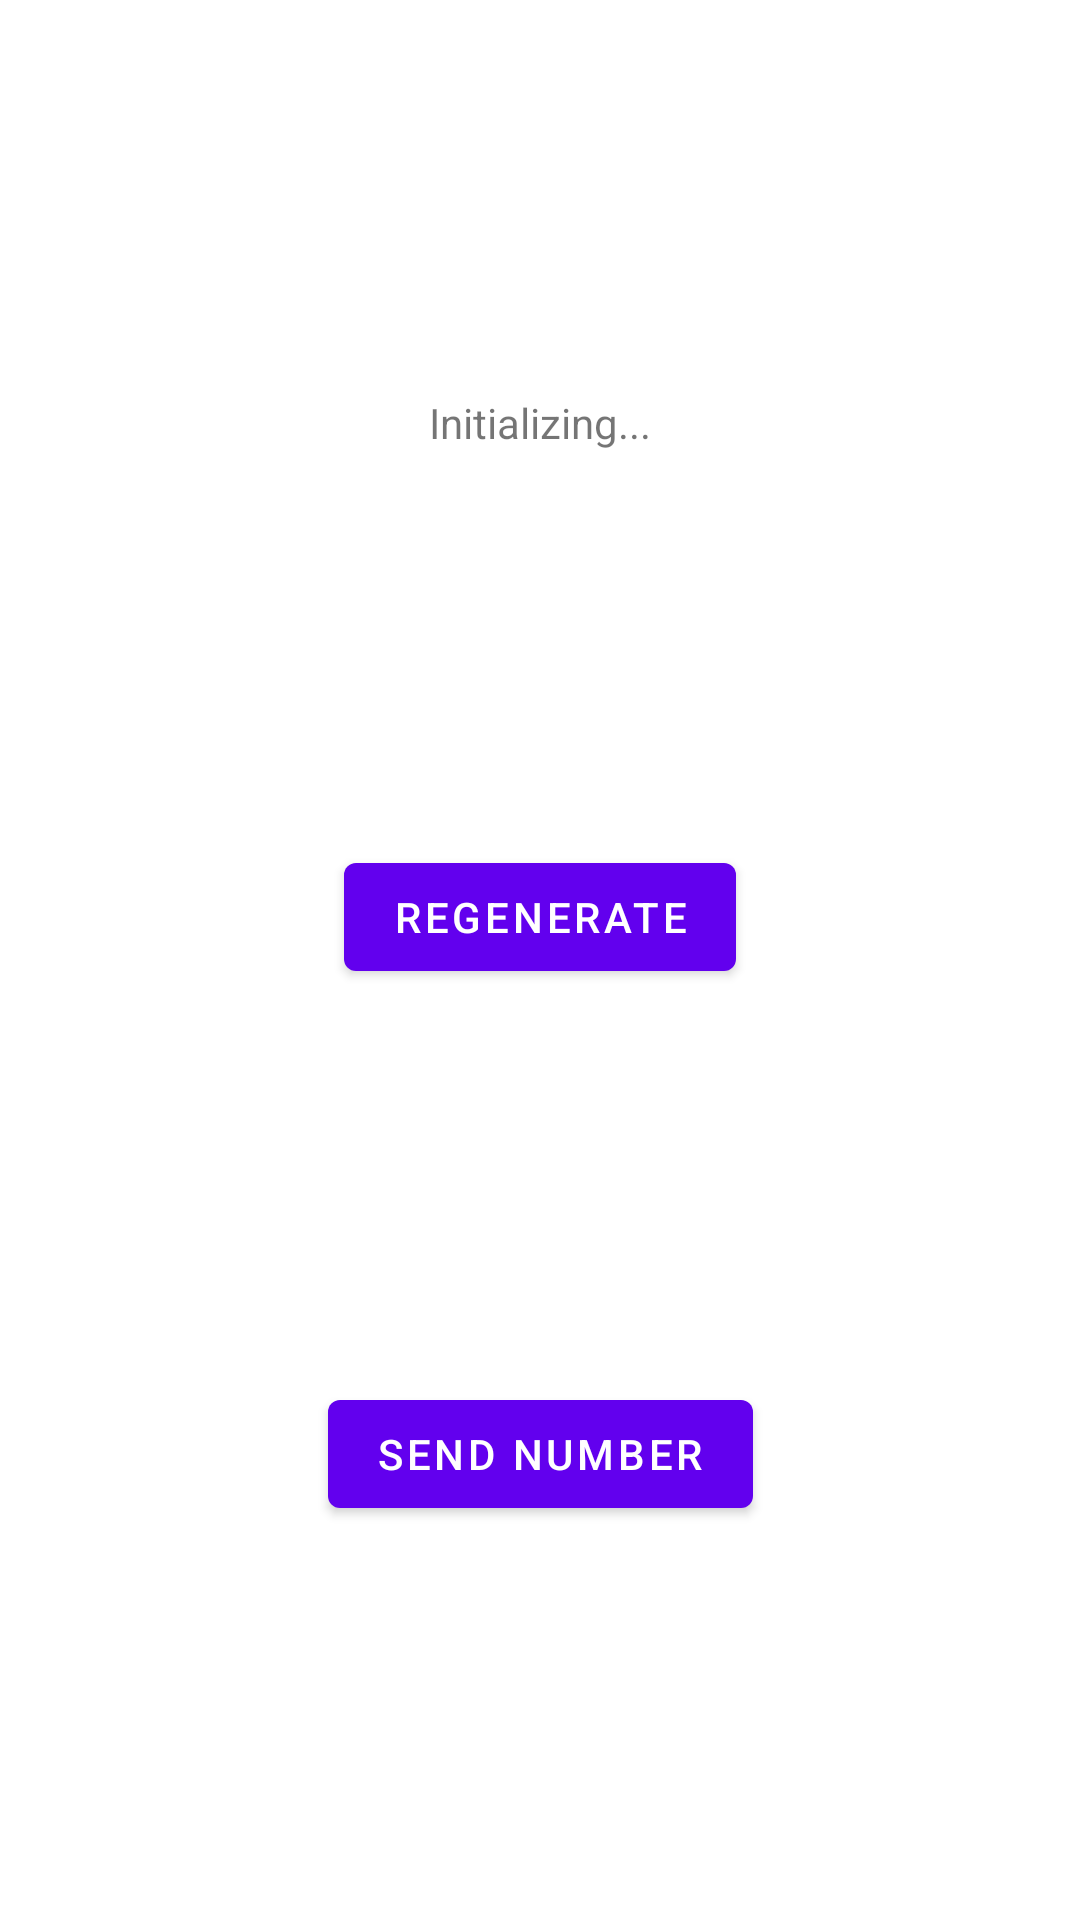

This screen was rendered from an Android layout file. Write that file and the resources it references.
<!-- AndroidManifest.xml: application theme Theme.KotIt -->
<!-- res/layout/random_fragment.xml -->
<?xml version="1.0" encoding="utf-8"?>
<androidx.constraintlayout.widget.ConstraintLayout xmlns:android="http://schemas.android.com/apk/res/android"
    xmlns:app="http://schemas.android.com/apk/res-auto"
    xmlns:tools="http://schemas.android.com/tools"
    android:layout_width="match_parent"
    android:layout_height="match_parent"
    tools:context=".RandomFragment">

    <TextView
        android:id="@+id/random_number"
        android:layout_width="wrap_content"
        android:layout_height="wrap_content"
        android:text="@string/initializing"
        app:layout_constraintBottom_toTopOf="@id/button_regenerate"
        app:layout_constraintEnd_toEndOf="parent"
        app:layout_constraintStart_toStartOf="parent"
        app:layout_constraintTop_toTopOf="parent" />

    <Button
        android:id="@+id/button_regenerate"
        android:layout_width="wrap_content"
        android:layout_height="wrap_content"
        android:text="@string/regenerate"
        app:layout_constraintBottom_toTopOf="@id/button_send"
        app:layout_constraintEnd_toEndOf="parent"
        app:layout_constraintStart_toStartOf="parent"
        app:layout_constraintTop_toBottomOf="@id/random_number" />

    <Button
        android:id="@+id/button_send"
        android:layout_width="wrap_content"
        android:layout_height="wrap_content"
        android:text="@string/send_number"
        app:layout_constraintBottom_toBottomOf="parent"
        app:layout_constraintEnd_toEndOf="parent"
        app:layout_constraintStart_toStartOf="parent"
        app:layout_constraintTop_toBottomOf="@id/button_regenerate" />
</androidx.constraintlayout.widget.ConstraintLayout>
<!-- resources referenced by this layout -->
<resources>
  <string name="initializing">Initializing...</string>
  <string name="regenerate">Regenerate</string>
  <string name="send_number">Send number</string>
  <style name="Theme.KotIt" parent="Theme.MaterialComponents.DayNight.DarkActionBar">
          
          <item name="colorPrimary">@color/purple_500</item>
          <item name="colorPrimaryVariant">@color/purple_700</item>
          <item name="colorOnPrimary">@color/white</item>
          
          <item name="colorSecondary">@color/teal_200</item>
          <item name="colorSecondaryVariant">@color/teal_700</item>
          <item name="colorOnSecondary">@color/black</item>
          
          <item name="android:statusBarColor" tools:targetApi="l">?attr/colorPrimaryVariant</item>
          
      </style>
  <!-- not gathered from this repository: default colours our renderer supplied (Android Studio template values) -->
  <color name="purple_500">#FF6200EE</color>
  <color name="purple_700">#FF3700B3</color>
  <color name="teal_200">#FF03DAC5</color>
  <color name="teal_700">#FF018786</color>
  <color name="black">#FF000000</color>
  <color name="white">#FFFFFFFF</color>
</resources>
